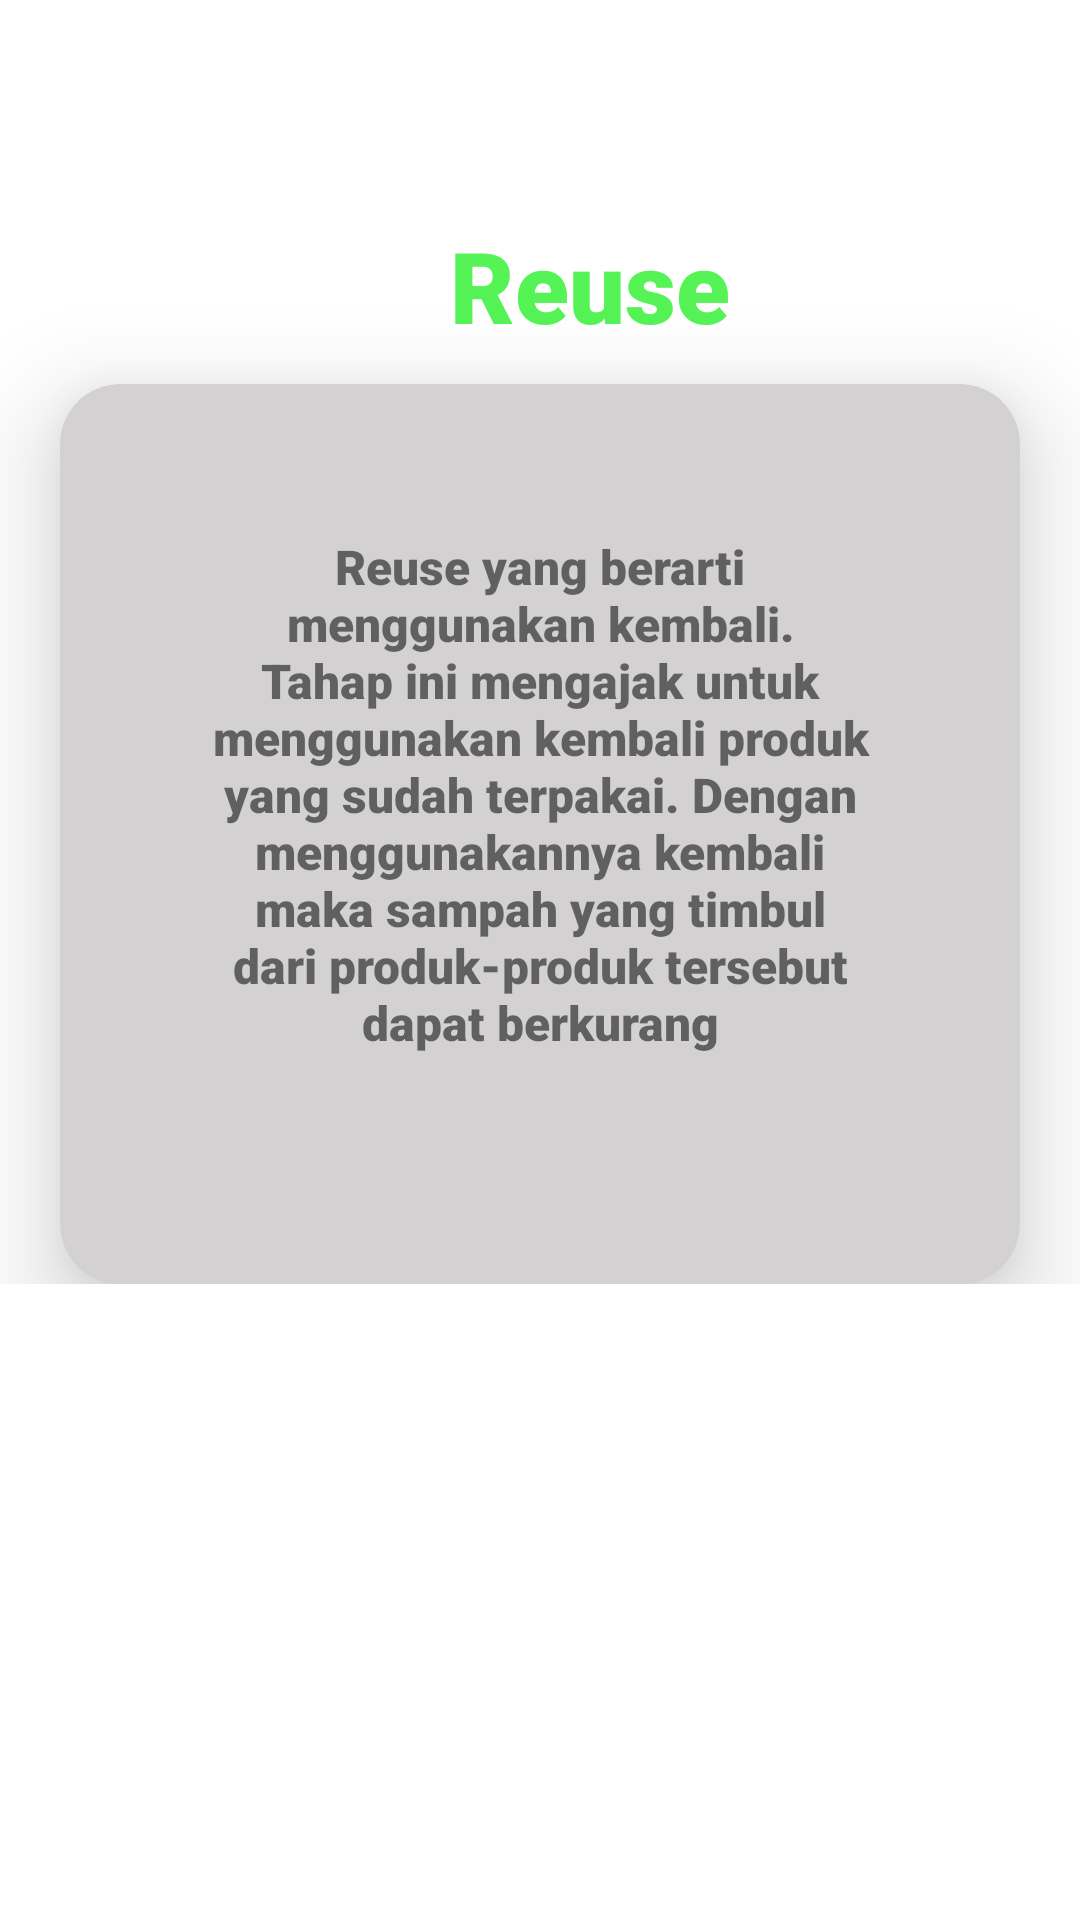

Produce the Android XML layout that renders to this screen, including the resource entries it uses.
<!-- AndroidManifest.xml: application theme Theme.EconScan -->
<!-- res/layout/activity_reuse.xml -->
<?xml version="1.0" encoding="utf-8"?>
<androidx.constraintlayout.widget.ConstraintLayout xmlns:android="http://schemas.android.com/apk/res/android"
    xmlns:app="http://schemas.android.com/apk/res-auto"
    xmlns:tools="http://schemas.android.com/tools"
    android:layout_width="match_parent"
    android:layout_height="match_parent"
    tools:context=".ReuseActivity">

    <LinearLayout
        android:id="@+id/linearLayout2"
        android:layout_width="0dp"
        android:layout_height="wrap_content"
        android:layout_gravity="center_horizontal"
        android:layout_marginBottom="212dp"
        android:orientation="vertical"
        app:layout_constraintBottom_toBottomOf="parent"
        app:layout_constraintEnd_toEndOf="parent"
        app:layout_constraintStart_toStartOf="parent">

        <TextView
            android:layout_width="match_parent"
            android:layout_height="50dp"
            android:text="Reuse"
            android:textSize="33dp"
            android:paddingStart="150dp"
            android:fontFamily="sans-serif-black"
            android:textColor="#55F355"
            />

        <androidx.cardview.widget.CardView
            android:layout_width="match_parent"
            android:layout_height="wrap_content"
            android:layout_marginStart="20dp"
            android:layout_marginTop="5dp"
            android:layout_marginEnd="20dp"
            app:cardBackgroundColor="@color/grey"
            app:cardCornerRadius="20dp"
            app:cardElevation="20dp">

            <TextView
                android:layout_width="match_parent"
                android:layout_height="300dp"
                android:padding="50dp"
                android:text="@string/reuse"
                android:textAlignment="center"
                android:textSize="16dp"
                android:fontFamily="sans-serif-black"/>
        </androidx.cardview.widget.CardView>
    </LinearLayout>
</androidx.constraintlayout.widget.ConstraintLayout>
<!-- resources referenced by this layout -->
<resources>
  <color name="grey">#D3D1D1</color>
  <string name="reuse">Reuse yang berarti menggunakan kembali. Tahap ini mengajak untuk menggunakan kembali produk yang sudah terpakai. Dengan menggunakannya kembali maka sampah yang timbul dari produk-produk tersebut dapat berkurang</string>
  <style name="Theme.EconScan" parent="Theme.MaterialComponents.DayNight.DarkActionBar">
          
          <item name="colorPrimary">@color/purple_500</item>
          <item name="colorPrimaryVariant">@color/purple_700</item>
          <item name="colorOnPrimary">@color/white</item>
          
          <item name="colorSecondary">@color/teal_200</item>
          <item name="colorSecondaryVariant">@color/teal_700</item>
          <item name="colorOnSecondary">@color/black</item>
          
          <item name="android:statusBarColor" tools:targetApi="l">?attr/colorPrimaryVariant</item>
          
      </style>
  <color name="purple_500">#55F355</color>
  <color name="purple_700">#FF3700B3</color>
  <color name="white">#FFFFFFFF</color>
  <color name="teal_200">#FF03DAC5</color>
  <color name="teal_700">#FF018786</color>
  <color name="black">#FF000000</color>
</resources>
